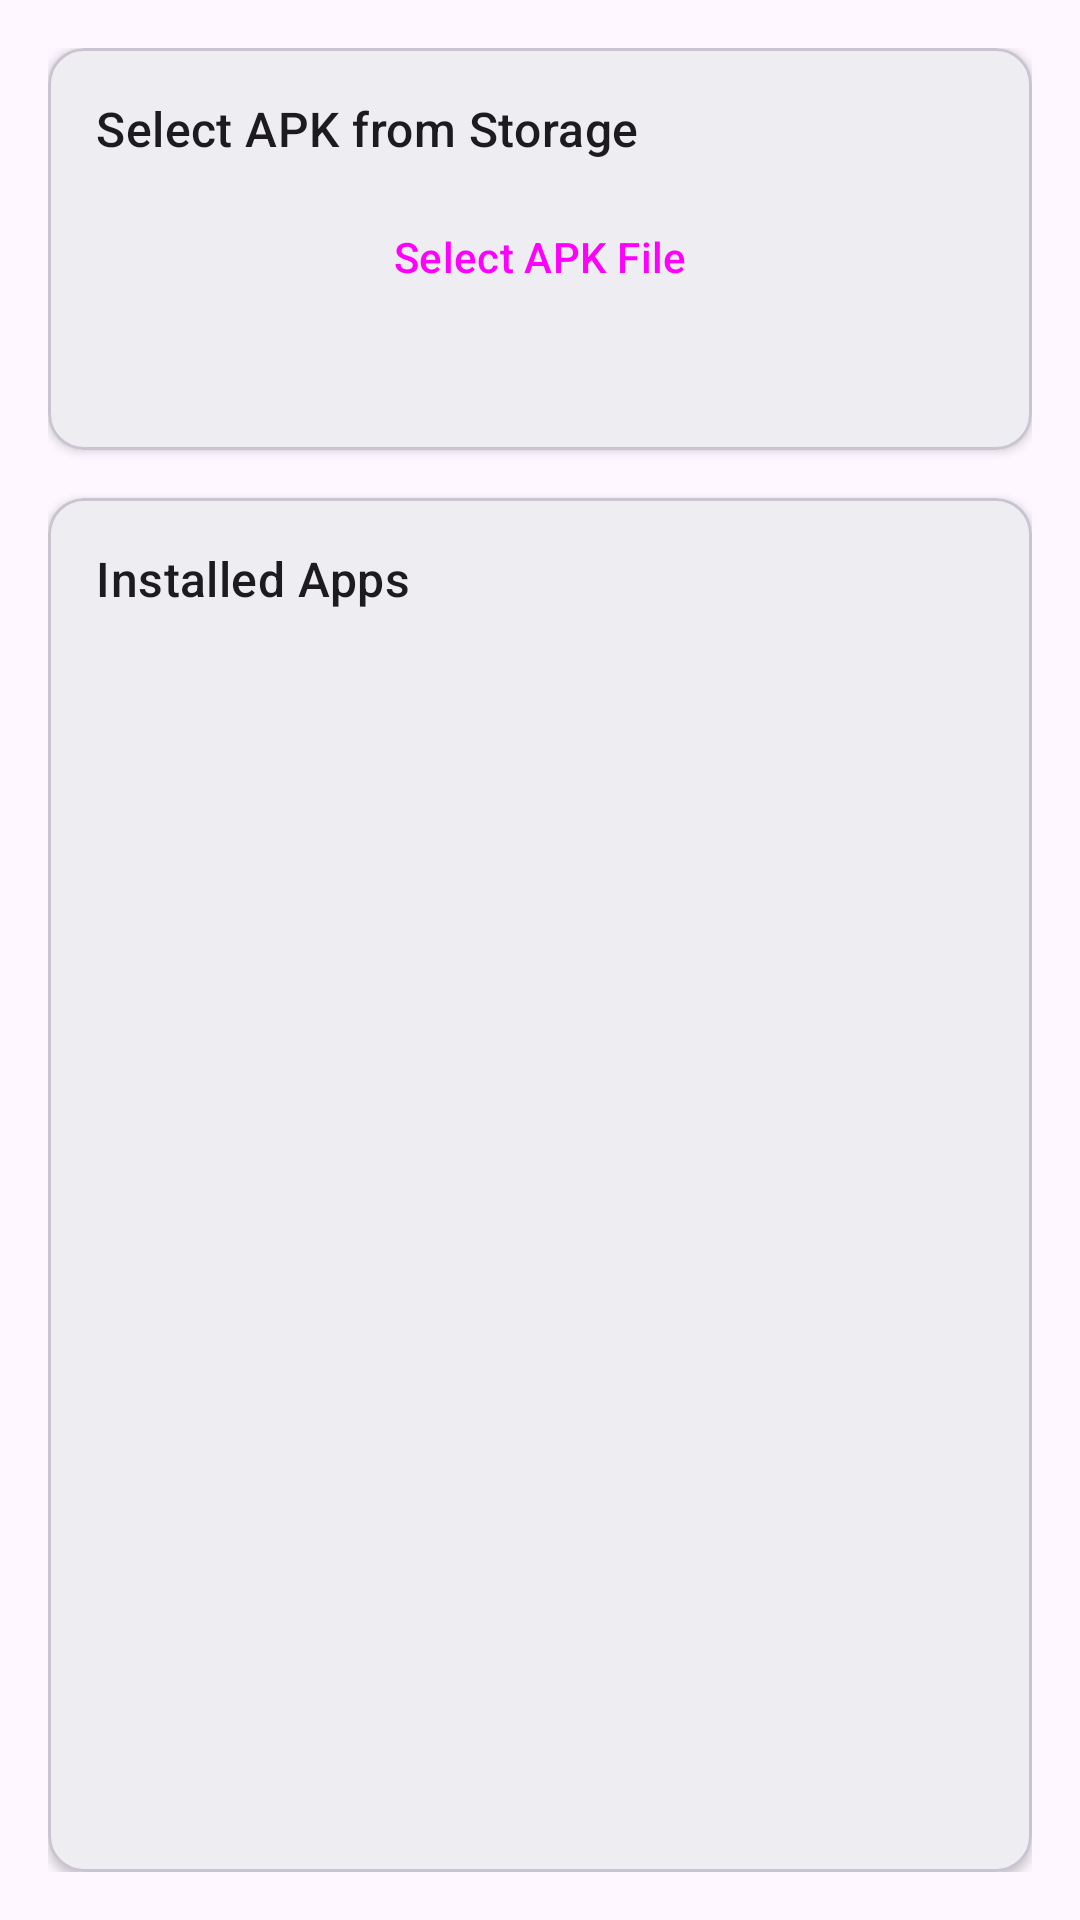

Produce the Android XML layout that renders to this screen, including the resource entries it uses.
<!-- AndroidManifest.xml: application theme Theme.ApkTool -->
<!-- res/layout/fragment_home.xml -->
<?xml version="1.0" encoding="utf-8"?>
<LinearLayout xmlns:android="http://schemas.android.com/apk/res/android"
    xmlns:app="http://schemas.android.com/apk/res-auto"
    android:layout_width="match_parent"
    android:layout_height="match_parent"
    android:orientation="vertical"
    android:padding="16dp">

    <com.google.android.material.card.MaterialCardView
        android:layout_width="match_parent"
        android:layout_height="wrap_content"
        android:layout_marginBottom="16dp"
        app:cardElevation="2dp">

        <LinearLayout
            android:layout_width="match_parent"
            android:layout_height="wrap_content"
            android:orientation="vertical"
            android:padding="16dp">

            <TextView
                android:layout_width="wrap_content"
                android:layout_height="wrap_content"
                android:text="Select APK from Storage"
                android:textAppearance="?attr/textAppearanceTitleMedium"
                android:layout_marginBottom="8dp" />

            <Button
                android:id="@+id/btn_select_file"
                android:layout_width="match_parent"
                android:layout_height="wrap_content"
                android:text="@string/select_apk_file"
                style="@style/Widget.Material3.Button.ElevatedButton" />

            <TextView
                android:id="@+id/tv_selected_file"
                android:layout_width="match_parent"
                android:layout_height="wrap_content"
                android:layout_marginTop="8dp"
                android:textColor="?attr/colorSecondary"
                android:textAppearance="?attr/textAppearanceBodySmall" />
        </LinearLayout>
    </com.google.android.material.card.MaterialCardView>

    <com.google.android.material.card.MaterialCardView
        android:layout_width="match_parent"
        android:layout_height="0dp"
        android:layout_weight="1"
        app:cardElevation="2dp">

        <LinearLayout
            android:layout_width="match_parent"
            android:layout_height="match_parent"
            android:orientation="vertical"
            android:padding="16dp">

            <TextView
                android:layout_width="wrap_content"
                android:layout_height="wrap_content"
                android:text="@string/installed_apps"
                android:textAppearance="?attr/textAppearanceTitleMedium"
                android:layout_marginBottom="8dp" />

            <androidx.recyclerview.widget.RecyclerView
                android:id="@+id/rv_installed_apps"
                android:layout_width="match_parent"
                android:layout_height="0dp"
                android:layout_weight="1" />
        </LinearLayout>
    </com.google.android.material.card.MaterialCardView>

</LinearLayout>
<!-- resources referenced by this layout -->
<resources>
  <string name="installed_apps">Installed Apps</string>
  <string name="select_apk_file">Select APK File</string>
  <style name="Theme.ApkTool" parent="Theme.Material3.DayNight.NoActionBar">
          <item name="colorPrimary">@color/primary</item>
          <item name="colorOnPrimary">@color/on_primary</item>
          <item name="colorPrimaryContainer">@color/primary_container</item>
          <item name="colorSecondary">@color/secondary</item>
          <item name="colorSecondaryContainer">@color/secondary_container</item>
          <item name="android:statusBarColor">@color/primary</item>
      </style>
  <color name="primary">#FF1B6B4A</color>
  <color name="on_primary">#FFFFFFFF</color>
  <color name="primary_container">#FFA7F5C7</color>
  <color name="secondary">#FF4D6356</color>
  <color name="secondary_container">#FFCFE9D5</color>
</resources>
